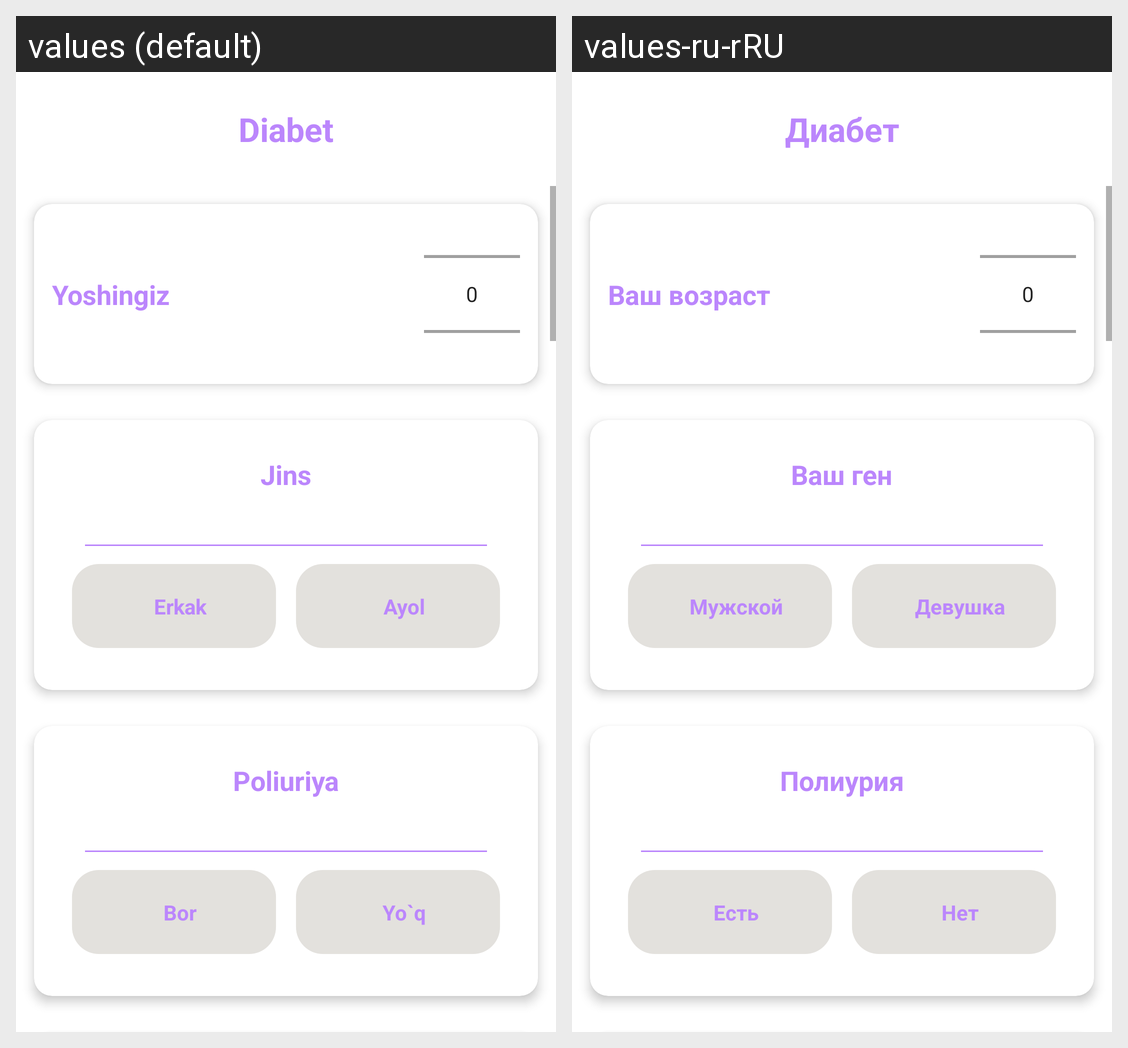

Locale-by-locale string values for the Android screen shown in this grid:
Android screen res/layout/screen_diabet.xml rendered under 2 locales, left to right: values (default), values-ru-rRU. Device: Nexus 5 (rendered at 1080×1920; each locale shown at half size, 540×960, under a caption strip naming it); theme Theme.QandliDiabetStartUp.
Strings drawn on this screen, with the default value and each locale's value (text and hints the layout hard-codes, and strings that could not be matched under every locale, appear in the picture but are not listed):

data2
  values: Diabet
  values-ru-rRU: Диабет

main2
  values: Yoshingiz
  values-ru-rRU: Ваш возраст

main1
  values: Jins
  values-ru-rRU: Ваш ген

male
  values: Erkak
  values-ru-rRU: Мужской

female
  values: Ayol
  values-ru-rRU: Девушка

main3
  values: Poliuriya
  values-ru-rRU: Полиурия

yes
  values: Bor
  values-ru-rRU: Есть

no
  values: Yo`q
  values-ru-rRU: Нет
